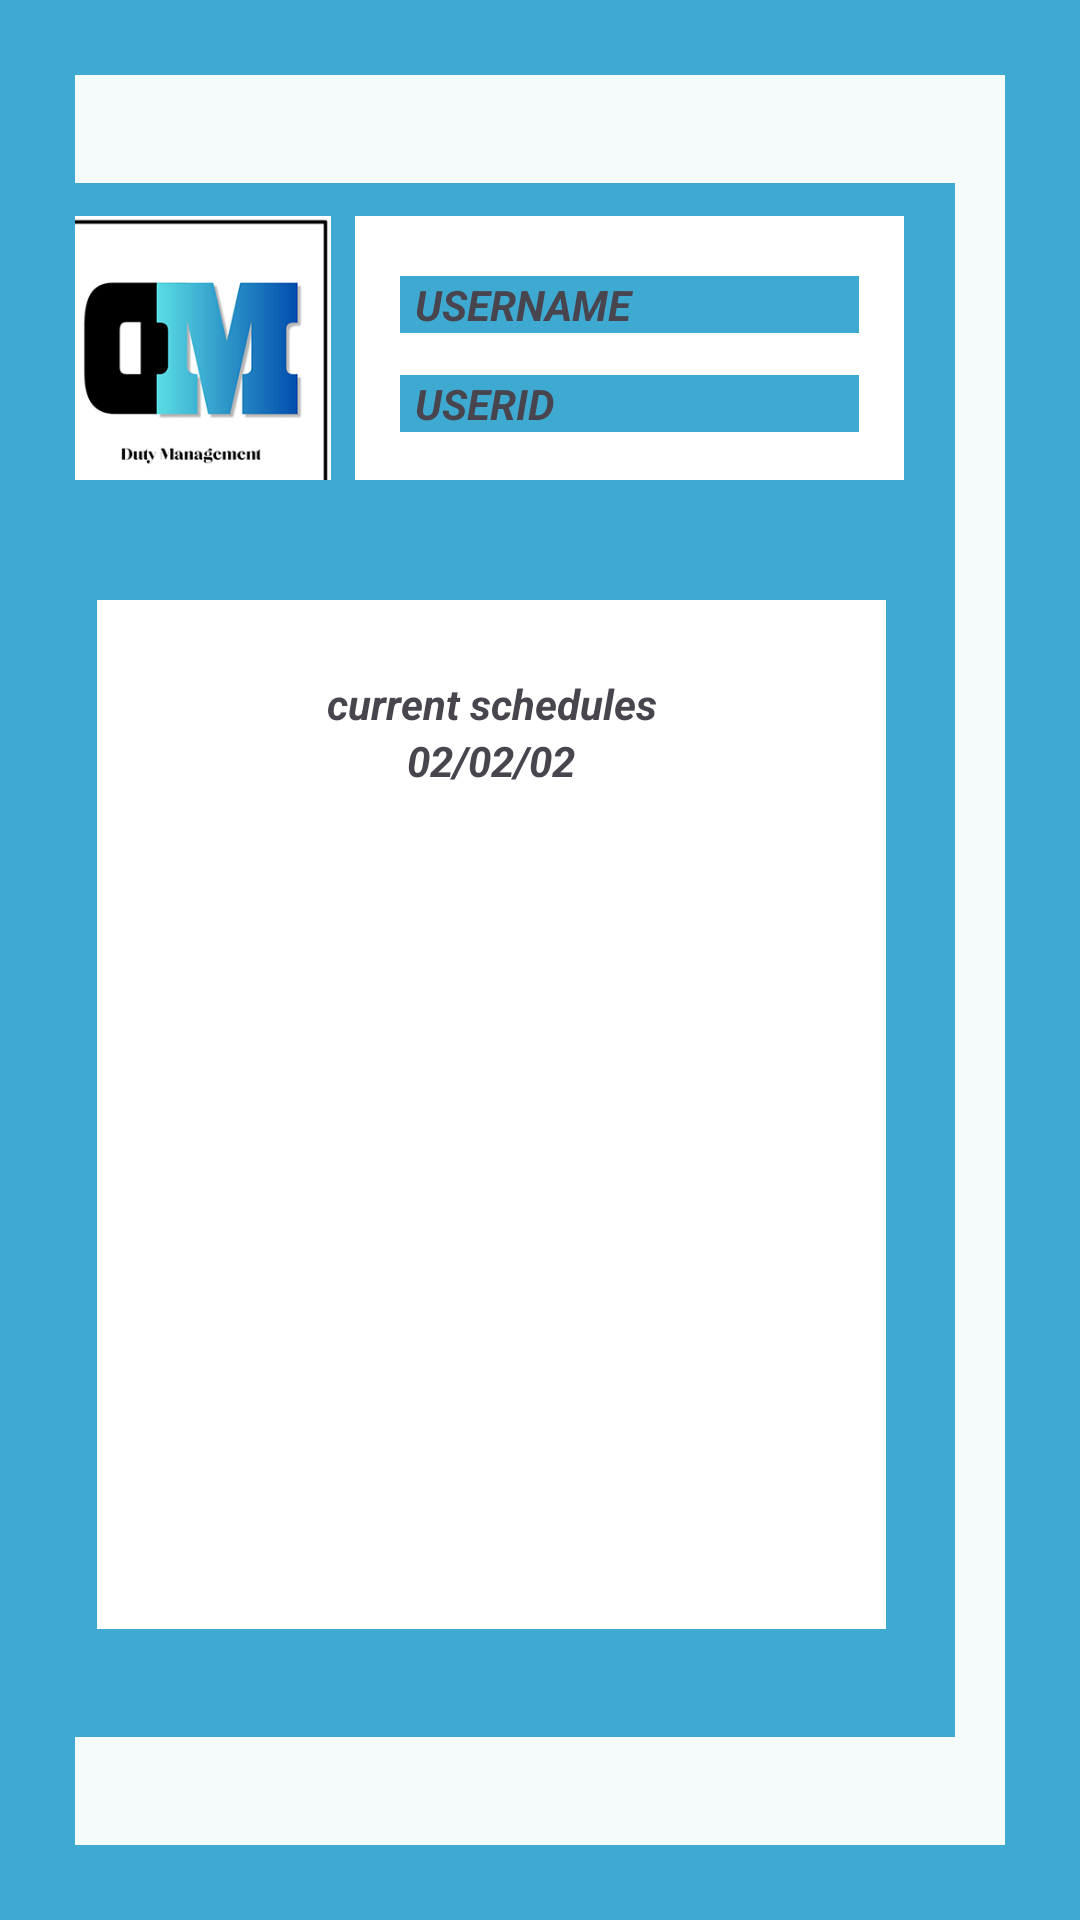

Reconstruct the res/layout file that produces this screen, plus the resources it refers to.
<!-- AndroidManifest.xml: application theme Theme.G3_DutyManagementSystem -->
<!-- res/layout/scheduletracker.xml -->
<?xml version="1.0" encoding="utf-8"?>
<LinearLayout xmlns:android="http://schemas.android.com/apk/res/android"
    xmlns:app="http://schemas.android.com/apk/res-auto"
    xmlns:tools="http://schemas.android.com/tools"
    android:layout_width="match_parent"
    android:layout_height="match_parent"
    android:background="#3EAAD1">

    <androidx.constraintlayout.widget.ConstraintLayout
        android:layout_width="match_parent"
        android:layout_height="match_parent"
        android:layout_margin="25dp"
        android:background="#F5FAFC">

        <androidx.constraintlayout.widget.ConstraintLayout
            android:layout_width="309dp"
            android:layout_height="119dp"
            android:layout_marginStart="17dp"
            android:layout_marginTop="36dp"
            android:layout_marginEnd="17dp"
            android:background="#3EAAD1"
            app:layout_constraintEnd_toEndOf="parent"
            app:layout_constraintHorizontal_bias="1.0"
            app:layout_constraintStart_toStartOf="parent"
            app:layout_constraintTop_toTopOf="parent">

            <ImageView
                android:id="@+id/imageView"
                android:layout_width="92dp"
                android:layout_height="92dp"
                android:layout_marginStart="9dp"
                android:layout_marginTop="11dp"
                android:layout_marginBottom="16dp"
                app:layout_constraintBottom_toBottomOf="parent"
                app:layout_constraintStart_toStartOf="parent"
                app:layout_constraintTop_toTopOf="parent"
                app:srcCompat="@drawable/logo" />

            <androidx.constraintlayout.widget.ConstraintLayout
                android:layout_width="183dp"
                android:layout_height="92dp"
                android:layout_marginStart="8dp"
                android:layout_marginTop="11dp"
                android:layout_marginEnd="17dp"
                android:layout_marginBottom="16dp"
                android:background="@color/white"
                app:layout_constraintBottom_toBottomOf="parent"
                app:layout_constraintEnd_toEndOf="parent"
                app:layout_constraintStart_toEndOf="@+id/imageView"
                app:layout_constraintTop_toTopOf="parent">

                <TextView
                    android:id="@+id/username"
                    android:layout_width="match_parent"
                    android:layout_height="wrap_content"
                    android:layout_marginHorizontal="15dp"
                    android:layout_marginStart="15dp"
                    android:layout_marginTop="20dp"
                    android:layout_marginEnd="15dp"
                    android:background="#3EAAD1"
                    android:text="USERNAME"
                    android:paddingHorizontal="5dp"
                    android:textStyle="bold|italic"
                    app:layout_constraintEnd_toEndOf="parent"
                    app:layout_constraintStart_toStartOf="parent"
                    app:layout_constraintTop_toTopOf="parent" />

                <TextView
                    android:id="@+id/userid"
                    android:layout_width="match_parent"
                    android:layout_height="wrap_content"
                    android:layout_marginHorizontal="15dp"
                    android:layout_marginStart="15dp"
                    android:layout_marginEnd="15dp"
                    android:layout_marginBottom="20dp"
                    android:background="#3EAAD1"
                    android:text="USERID"
                    android:paddingHorizontal="5dp"
                    android:textStyle="bold|italic"
                    app:layout_constraintBottom_toBottomOf="parent"
                    app:layout_constraintEnd_toEndOf="parent"
                    app:layout_constraintStart_toStartOf="parent" />
            </androidx.constraintlayout.widget.ConstraintLayout>
        </androidx.constraintlayout.widget.ConstraintLayout>

        <androidx.constraintlayout.widget.ConstraintLayout
            android:layout_width="309dp"
            android:layout_height="419dp"
            android:layout_marginStart="17dp"
            android:layout_marginEnd="17dp"
            android:layout_marginBottom="36dp"
            android:background="#3EAAD1"
            app:layout_constraintBottom_toBottomOf="parent"
            app:layout_constraintEnd_toEndOf="parent"
            app:layout_constraintHorizontal_bias="1.0"
            app:layout_constraintStart_toStartOf="parent">

            <ScrollView
                android:layout_width="263dp"
                android:layout_height="343dp"
                android:layout_marginStart="1dp"
                android:layout_marginEnd="1dp"
                android:layout_marginBottom="36dp"
                app:layout_constraintBottom_toBottomOf="parent"
                app:layout_constraintEnd_toEndOf="parent"
                app:layout_constraintStart_toStartOf="parent"
                android:background="@color/white"
                android:paddingVertical="25dp"
                android:paddingHorizontal="25dp">

                <LinearLayout
                    android:layout_width="match_parent"
                    android:layout_height="wrap_content"
                    android:orientation="vertical" >

                    <TextView
                        android:id="@+id/schedules"
                        android:layout_width="match_parent"
                        android:layout_height="wrap_content"
                        android:text="current schedules"
                        android:textAlignment="center"
                        android:textStyle="bold|italic"/>

                    <TextView
                        android:id="@+id/textView5"
                        android:layout_width="match_parent"
                        android:layout_height="wrap_content"
                        android:text="02/02/02"
                        android:textAlignment="center"
                        android:textStyle="bold|italic"/>
                </LinearLayout>
            </ScrollView>
        </androidx.constraintlayout.widget.ConstraintLayout>
    </androidx.constraintlayout.widget.ConstraintLayout>
</LinearLayout>
<!-- resources referenced by this layout -->
<resources>
  <!-- drawable logo: png bitmap (drawable, 17406 bytes) -->
  <style name="Theme.G3_DutyManagementSystem" parent="Base.Theme.G3_DutyManagementSystem" />
  <style name="Base.Theme.G3_DutyManagementSystem" parent="Theme.Material3.DayNight.NoActionBar">
          
          
      </style>
  <!-- not gathered from this repository: default colours our renderer supplied (Android Studio template values) -->
  <color name="white">#FFFFFFFF</color>
</resources>
